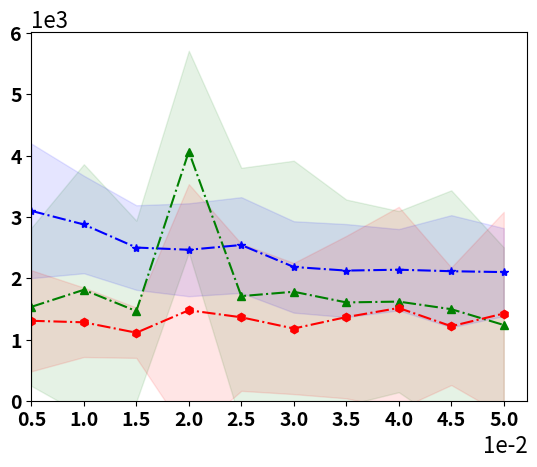

This figure's Python source: (Note: this script raises an exception after producing the figure.)
import matplotlib.pyplot as plt
import matplotlib.ticker as ticker
import numpy as np

delta_block = 0.005
plot_x_number = 10

plt.rcParams['pdf.fonttype'] = 42
plt.rcParams['ps.fonttype'] = 42
fig, ax = plt.subplots()
timearray = np.zeros(plot_x_number)
for i in range(plot_x_number):
    timearray[i] = (i+1) * delta_block

MultiAPT = [160327.25, 149014.45652174, 149530.15555556, 142086.46808511,147100.34782609, 167917.51219512, 132421.83673469, 146453.64444444,152517.37777778, 122454.51020408]
MultiHDoC = [1535.3,  1812.72, 1465.92, 4063.76, 1710.16, 1781.12, 1607.48, 1620.62, 1497.16,
 1240.04]
MultiLUCB = [3098.68, 2876.78, 2501.02, 2465.04, 2542.28, 2185.06, 2125.74, 2140.16, 2115.58,
 2101.16]
MultiOurs = [1308.3,  1283.32, 1113.9,  1479.92, 1365.34, 1182.18, 1368.08, 1516.72, 1219.76, 1426.12]

APTDeviation = [38386.29641724, 40849.41320589, 37417.99464596, 35287.5673314, 40396.03507837, 53007.60101729, 36010.5473857,  39589.88414623, 45739.74331533, 32524.95234664]

HDoCDeviation = [1287.62439011,  2045.0580827,   1473.14240778, 1641.87179821, 2088.92693372,  2134.20964893,  1675.18984285,  1475.34485311,1935.6789647, 1264.32274297]
LUCBDeviation = [1095.7099149, 794.37274097, 688.73668379, 756.88712395, 779.05807332, 744.30510975, 757.81833733, 661.85670232, 912.88328038, 716.11346475]
OursDeviation = [823.29426695, 565.27524057,  410.01332905, 2053.6300625, 1198.00189666, 1067.77320982, 1322.8584783, 1647.52989703,  957.95564741, 1656.54098217]

APTLower = np.zeros(plot_x_number)
HDoCLower = np.zeros(plot_x_number)
LUCBLower = np.zeros(plot_x_number)
OursLower = np.zeros(plot_x_number)
APTUpper = np.zeros(plot_x_number)
HDoCUpper = np.zeros(plot_x_number)
LUCBUpper = np.zeros(plot_x_number)
OursUpper = np.zeros(plot_x_number)

for i in range(plot_x_number):
    APTLower[i] = MultiAPT[i] - APTDeviation[i]
    HDoCLower[i] = MultiHDoC[i] - HDoCDeviation[i]
    LUCBLower[i] = MultiLUCB[i] - LUCBDeviation[i]
    OursLower[i] = MultiOurs[i] - OursDeviation[i]
    APTUpper[i] = MultiAPT[i] + APTDeviation[i]
    HDoCUpper[i] = MultiHDoC[i] + HDoCDeviation[i]
    LUCBUpper[i] = MultiLUCB[i] + LUCBDeviation[i]
    OursUpper[i] = MultiOurs[i] + OursDeviation[i]

# plt.plot(timearray, MultiAPT, "k-.d", label="MultiAPT")
# plt.fill_between(timearray, APTLower, APTUpper, color ="k", alpha=0.2)
# ax.plot(timearray, MultiAPT)
ax.plot(timearray, MultiHDoC, "g-.^", label="MultiLUCB")
ax.fill_between(timearray, HDoCLower, HDoCUpper, color ="g", alpha=0.1)

ax.plot(timearray, MultiLUCB, color="b", linestyle='-.', marker='*', label="MultiHDoC")
ax.fill_between(timearray, LUCBLower, LUCBUpper, color="b", alpha=0.1)

ax.plot(timearray, MultiOurs, "r-.h", label="MultiTUCB")
ax.fill_between(timearray, OursLower, OursUpper, color="r", alpha=0.1)

# plt.yticks(np.arange(1, 6, step = 4))
ax.ticklabel_format(axis="x", style="sci", scilimits=(0, 0))
ax.ticklabel_format(axis="y", style="sci", scilimits=(0, 0))
ax.yaxis.get_offset_text().set_fontsize(16)
ax.xaxis.get_offset_text().set_fontsize(16)

# plt.gca().yaxis.set_major_formatter(ticker.PercentFormatter()) 如何做百分数

plt.tick_params(labelsize=14)
plt.xticks(fontweight='bold')
ax.set_xticks(np.arange(delta_block, delta_block * (plot_x_number + 1), step=delta_block))

plt.yticks(fontweight='bold')

plt.ylim(ymin = 0)
plt.xlim(xmin = delta_block)

plt.grid(b=None, which='major', axis='both')
plt.xlabel("Confidence Bound", fontsize=16, fontweight='bold')
plt.ylabel("Stopping Time", fontsize=16, fontweight='bold')
plt.rcParams.update({'font.size': 14})
font = {'style': 'normal', 'weight': 'bold'}

# plt.tight_layout()
plt.legend(frameon=False, loc=9, ncol=2, bbox_to_anchor=(0.5, 1.18), prop=font)

# plt.savefig('SyntheticDelta.pdf', format='pdf', bbox_inches = 'tight')

plt.show()